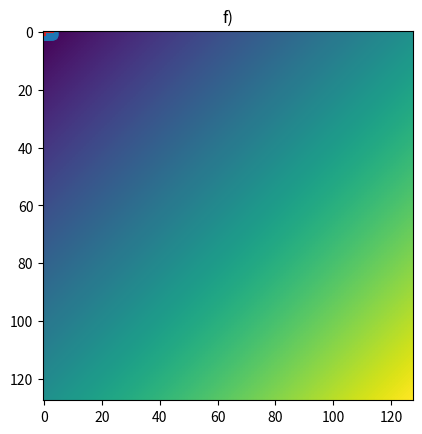

Python code for this plot:
import numpy as np
import matplotlib.pyplot as plt

def functie_f(i, j):
    return i + j

#a: semnal sinusoidal de frecventa 400Hz, care sa contina 1600 esantioane

frecventa_semnal = 400
nr_esantioane = 1600
t = np.linspace(0, 1, nr_esantioane)
a = np.sin(2 * np.pi * t * frecventa_semnal + np.pi/3)
plt.plot(t, a)
plt.stem(t, a)
plt.title('a)')
plt.show()

#b: Un semnal sinusoidal de frecventa 800 Hz, care sa dureze 3 secunde

frecventa_semnal = 800
durata_semnal = 3
t = np.linspace(0, durata_semnal, 150)

b = np.sin(2 * np.pi * frecventa_semnal * t + np.pi/16)

plt.plot(t, b)
plt.stem(t, b)
plt.title('b)')
plt.show()


#c: Un semnal de tip sawtooth de frecventa 240 Hz (puteti folosi functiile numpy.floor sau numpy.mod)
# trebuie o functie care urca si apoi se intoarce la valoarea initiala
frecventa_semnal = 240
t = np.linspace(0, 0.1, 100000)

# forma initiala: c = t - np.floor(t)
# cand timpul e < 1 valoarea va creste liniar pentru ca np.floor returneaza 0
# momentan avem o urcare in fiecare secunda, vrem 240 per secunda

c = t * frecventa_semnal - np.floor(t * frecventa_semnal)
# acum
plt.plot(t, c)
plt.title('c)')
plt.show()


#d: Un semnal de tip square de frecventa 300 Hz (puteti folosi functia numpy.sign)

t = np.linspace(0, 0.1, 1000)
frecventa_semnal = 300
d = np.sign(np.cos(2 * np.pi * frecventa_semnal * t))

plt.plot(t, d)
plt.title('d)')
plt.show()

#e: semnal 2D aleator
e = np.random.rand(128, 128)
plt.imshow(e)
plt.title('e)')
plt.show()

#f: semnal 2D la alegere
f = np.zeros((128, 128))

for i in range(f[0].size):
    for j in range(f[i].size):
        f[i][j] = functie_f(i, j)
plt.imshow(f)
plt.title('f)')
plt.show()